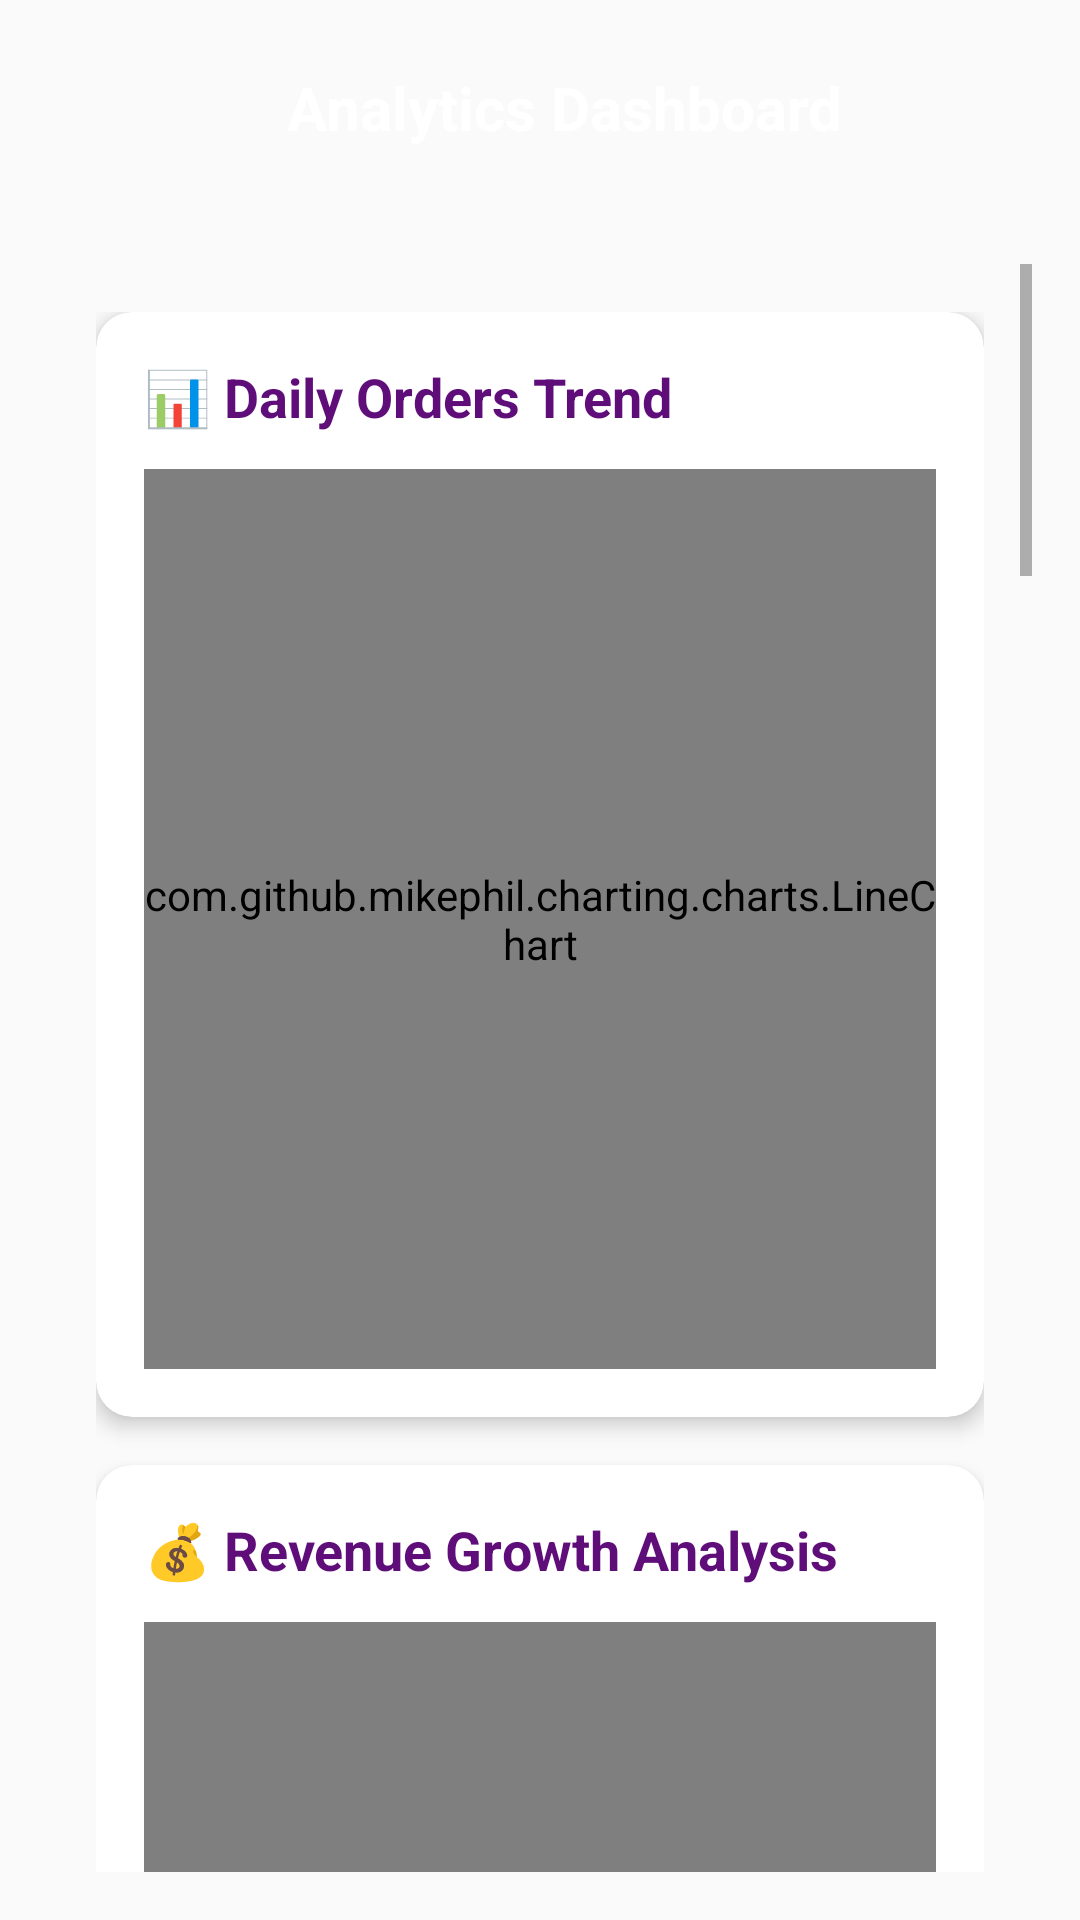

Layout XML and referenced resources for this Android screen:
<!-- AndroidManifest.xml: activity theme Theme.AppCompat.Light.DarkActionBar -->
<!-- res/layout/activity_admin_statistics.xml -->
<?xml version="1.0" encoding="utf-8"?>
<LinearLayout xmlns:android="http://schemas.android.com/apk/res/android"
    xmlns:app="http://schemas.android.com/apk/res-auto"
    android:layout_width="match_parent"
    android:layout_height="match_parent"
    android:orientation="vertical"
    android:background="@drawable/blue_purple_bg">

    
    <LinearLayout
        android:layout_width="match_parent"
        android:layout_height="wrap_content"
        android:orientation="horizontal"
        android:gravity="center_vertical"
        android:layout_margin="16dp"
        android:layout_marginBottom="8dp">

        <ImageButton
            android:id="@+id/btnBackArrow"
            android:layout_width="40dp"
            android:layout_height="40dp"
            android:src="@drawable/ic_back_arrow"
            android:contentDescription="Go back"
            android:background="?attr/selectableItemBackgroundBorderless"
            android:scaleType="centerInside"
            app:tint="@android:color/white" />

        <TextView
            android:layout_width="0dp"
            android:layout_height="wrap_content"
            android:layout_weight="1"
            android:text="Analytics Dashboard"
            android:textSize="20sp"
            android:textStyle="bold"
            android:gravity="center"
            android:textColor="@android:color/white"
            android:paddingStart="16dp" />

        
        <View
            android:layout_width="40dp"
            android:layout_height="40dp" />

    </LinearLayout>

    <ScrollView
        android:layout_width="match_parent"
        android:layout_height="match_parent"
        android:fillViewport="true"
        android:padding="16dp"
        android:paddingTop="0dp">

        <LinearLayout
            android:layout_width="match_parent"
            android:layout_height="wrap_content"
            android:orientation="vertical"
            android:padding="16dp">

            
            <androidx.cardview.widget.CardView
                android:layout_width="match_parent"
                android:layout_height="wrap_content"
                android:layout_marginBottom="16dp"
                android:elevation="8dp"
                app:cardCornerRadius="12dp"
                app:cardElevation="4dp">

                <LinearLayout
                    android:layout_width="match_parent"
                    android:layout_height="wrap_content"
                    android:orientation="vertical"
                    android:padding="16dp">

                    <TextView
                        android:layout_width="wrap_content"
                        android:layout_height="wrap_content"
                        android:text="📊 Daily Orders Trend"
                        android:textSize="18sp"
                        android:textStyle="bold"
                        android:textColor="@color/deep_purple"
                        android:layout_marginBottom="12dp"/>

                    <com.github.mikephil.charting.charts.LineChart
                        android:id="@+id/orders_line_chart"
                        android:layout_width="match_parent"
                        android:layout_height="300dp"/>
                </LinearLayout>
            </androidx.cardview.widget.CardView>

            
            <androidx.cardview.widget.CardView
                android:layout_width="match_parent"
                android:layout_height="wrap_content"
                android:layout_marginBottom="16dp"
                android:elevation="8dp"
                app:cardCornerRadius="12dp"
                app:cardElevation="4dp">

                <LinearLayout
                    android:layout_width="match_parent"
                    android:layout_height="wrap_content"
                    android:orientation="vertical"
                    android:padding="16dp">

                    <TextView
                        android:layout_width="wrap_content"
                        android:layout_height="wrap_content"
                        android:text="💰 Revenue Growth Analysis"
                        android:textSize="18sp"
                        android:textStyle="bold"
                        android:textColor="@color/deep_purple"
                        android:layout_marginBottom="12dp"/>

                    <com.github.mikephil.charting.charts.LineChart
                        android:id="@+id/revenue_line_chart"
                        android:layout_width="match_parent"
                        android:layout_height="300dp"/>
                </LinearLayout>
            </androidx.cardview.widget.CardView>

            
            <androidx.cardview.widget.CardView
                android:layout_width="match_parent"
                android:layout_height="wrap_content"
                android:layout_marginBottom="16dp"
                android:elevation="8dp"
                app:cardCornerRadius="12dp"
                app:cardElevation="4dp">

                <LinearLayout
                    android:layout_width="match_parent"
                    android:layout_height="wrap_content"
                    android:orientation="vertical"
                    android:padding="16dp">

                    <TextView
                        android:layout_width="wrap_content"
                        android:layout_height="wrap_content"
                        android:text="📦 Order Status Distribution"
                        android:textSize="18sp"
                        android:textStyle="bold"
                        android:textColor="@color/deep_purple"
                        android:layout_marginBottom="12dp"/>

                    <com.github.mikephil.charting.charts.PieChart
                        android:id="@+id/order_status_pie_chart"
                        android:layout_width="match_parent"
                        android:layout_height="350dp"/>
                </LinearLayout>
            </androidx.cardview.widget.CardView>

            
            <androidx.cardview.widget.CardView
                android:layout_width="match_parent"
                android:layout_height="wrap_content"
                android:layout_marginBottom="16dp"
                android:elevation="8dp"
                app:cardCornerRadius="12dp"
                app:cardElevation="4dp">

                <LinearLayout
                    android:layout_width="match_parent"
                    android:layout_height="wrap_content"
                    android:orientation="vertical"
                    android:padding="16dp">

                    <TextView
                        android:layout_width="wrap_content"
                        android:layout_height="wrap_content"
                        android:text="🍽️ Best Selling Menu Items"
                        android:textSize="18sp"
                        android:textStyle="bold"
                        android:textColor="@color/deep_purple"
                        android:layout_marginBottom="12dp"/>

                    <com.github.mikephil.charting.charts.BarChart
                        android:id="@+id/top_dishes_bar_chart"
                        android:layout_width="match_parent"
                        android:layout_height="300dp"/>
                </LinearLayout>
            </androidx.cardview.widget.CardView>

            
            <androidx.cardview.widget.CardView
                android:layout_width="match_parent"
                android:layout_height="wrap_content"
                android:layout_marginBottom="16dp"
                android:elevation="8dp"
                app:cardCornerRadius="12dp"
                app:cardElevation="4dp">

                <LinearLayout
                    android:layout_width="match_parent"
                    android:layout_height="wrap_content"
                    android:orientation="vertical"
                    android:padding="16dp">

                    <TextView
                        android:layout_width="wrap_content"
                        android:layout_height="wrap_content"
                        android:text="💳 Payment Method Preferences"
                        android:textSize="18sp"
                        android:textStyle="bold"
                        android:textColor="@color/deep_purple"
                        android:layout_marginBottom="12dp"/>

                    <com.github.mikephil.charting.charts.PieChart
                        android:id="@+id/payment_pie_chart"
                        android:layout_width="match_parent"
                        android:layout_height="350dp"/>
                </LinearLayout>
            </androidx.cardview.widget.CardView>

            
            <androidx.cardview.widget.CardView
                android:layout_width="match_parent"
                android:layout_height="wrap_content"
                android:layout_marginBottom="16dp"
                android:elevation="8dp"
                app:cardCornerRadius="12dp"
                app:cardElevation="4dp">

                <LinearLayout
                    android:layout_width="match_parent"
                    android:layout_height="wrap_content"
                    android:orientation="vertical"
                    android:padding="16dp">

                    <TextView
                        android:layout_width="wrap_content"
                        android:layout_height="wrap_content"
                        android:text="👥 User Cuisine Preferences"
                        android:textSize="18sp"
                        android:textStyle="bold"
                        android:textColor="@color/deep_purple"
                        android:layout_marginBottom="12dp"/>

                    <com.github.mikephil.charting.charts.PieChart
                        android:id="@+id/user_prefs_pie_chart"
                        android:layout_width="match_parent"
                        android:layout_height="350dp"/>
                </LinearLayout>
            </androidx.cardview.widget.CardView>

            
            <androidx.cardview.widget.CardView
                android:layout_width="match_parent"
                android:layout_height="wrap_content"
                android:layout_marginBottom="16dp"
                android:elevation="8dp"
                app:cardCornerRadius="12dp"
                app:cardElevation="4dp">

                <LinearLayout
                    android:layout_width="match_parent"
                    android:layout_height="wrap_content"
                    android:orientation="vertical"
                    android:padding="16dp">

                    <TextView
                        android:layout_width="wrap_content"
                        android:layout_height="wrap_content"
                        android:text="⭐ Restaurant Performance Ratings"
                        android:textSize="18sp"
                        android:textStyle="bold"
                        android:textColor="@color/deep_purple"
                        android:layout_marginBottom="12dp"/>

                    <com.github.mikephil.charting.charts.BarChart
                        android:id="@+id/review_ratings_bar_chart"
                        android:layout_width="match_parent"
                        android:layout_height="300dp"/>
                </LinearLayout>
            </androidx.cardview.widget.CardView>

        </LinearLayout>
    </ScrollView>
</LinearLayout>
<!-- resources referenced by this layout -->
<resources>
  <color name="deep_purple">#5f0d79</color>
</resources>
